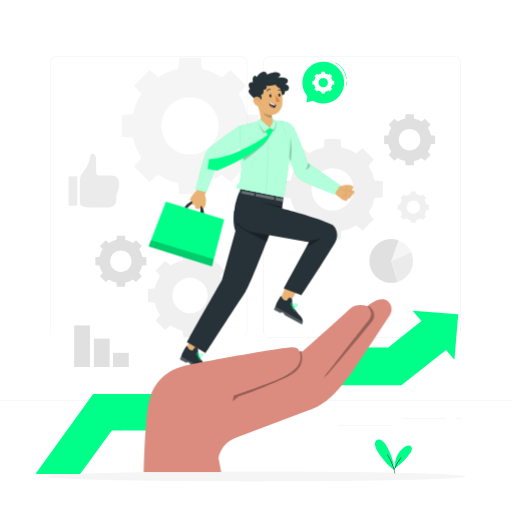
t = 0.00 s
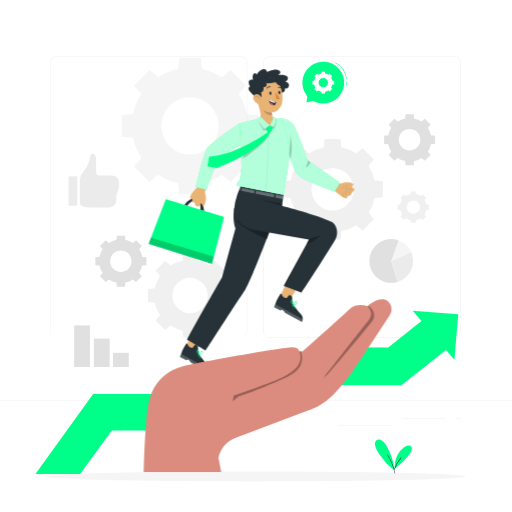
t = 0.38 s
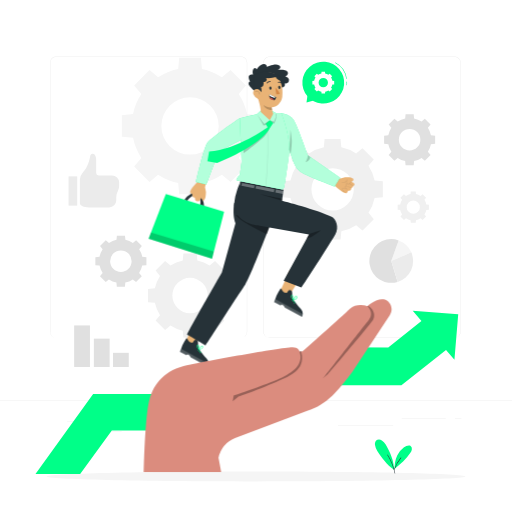
t = 1.13 s
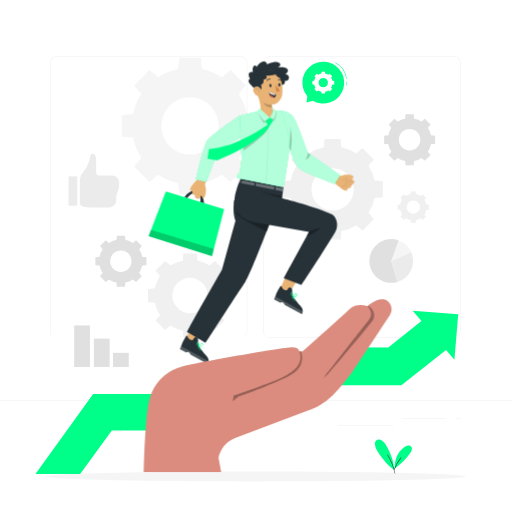
t = 1.50 s
t = 1.88 s: frame unchanged from t = 1.13 s, image omitted
t = 2.63 s: frame unchanged from t = 0.38 s, image omitted

The animated SVG that drew these frames (rendered in a browser with its animation timeline set to each time). Animation: 1 CSS @keyframes rule; one cycle of 3.00 s, repeats indefinitely.

<svg class="animated" id="freepik_stories-business-support" xmlns="http://www.w3.org/2000/svg" viewBox="0 0 500 500" version="1.1" xmlns:xlink="http://www.w3.org/1999/xlink" xmlns:svgjs="http://svgjs.com/svgjs"><style>svg#freepik_stories-business-support:not(.animated) .animable {opacity: 0;}svg#freepik_stories-business-support.animated #freepik--Character--inject-106 {animation: 3s Infinite  linear floating;animation-delay: 0s;}            @keyframes floating {                0% {                    opacity: 1;                    transform: translateY(0px);                }                50% {                    transform: translateY(-10px);                }                100% {                    opacity: 1;                    transform: translateY(0px);                }            }        </style><g id="freepik--background-complete--inject-106" class="animable" style="transform-origin: 250px 238.23px;"><path d="M109.41,171.39H96.34A2.43,2.43,0,0,1,93.91,169V156.05c0-2.38-.56-4.61-2.2-5.65a2.4,2.4,0,0,0-3.57,1.76c-.61,3.83-2.4,11.61-7.4,16.45A10.81,10.81,0,0,0,78,175.37v23.08c0,2.26,4,4.09,8.8,4.09h19.8a6.94,6.94,0,0,0,6.94-6.94v-3a13.66,13.66,0,0,1,1.68-6.26,9.91,9.91,0,0,0,1.12-4.59v-3.43A6.94,6.94,0,0,0,109.41,171.39Z" style="fill: rgb(235, 235, 235); transform-origin: 97.17px 176.312px;" id="elpwi6t2sur9q" class="animable"></path><rect x="66.96" y="172.23" width="8.45" height="28.59" style="fill: rgb(235, 235, 235); transform-origin: 71.185px 186.525px;" id="elpa0qncwrsn" class="animable"></rect><path d="M382.07,254.87l7.31-20.07a21.37,21.37,0,0,1,12.27,11.54Z" style="fill: rgb(245, 245, 245); transform-origin: 391.86px 244.835px;" id="elj4lrutsofue" class="animable"></path><path d="M382.07,254.87l6.23,20.43a21.36,21.36,0,1,1-6.23-41.79,21.32,21.32,0,0,1,7.21,1.25Z" style="fill: rgb(224, 224, 224); transform-origin: 374.993px 254.87px;" id="elzksepz24syg" class="animable"></path><path d="M382.07,254.87l19.62-8.44a21.35,21.35,0,0,1-13.31,28.84Z" style="fill: rgb(235, 235, 235); transform-origin: 392.75px 260.85px;" id="el3vjuo8o5e1p" class="animable"></path><path d="M156.27,269.42a34.9,34.9,0,0,0-5,12.05l-6.73.64v13l6.73.63a34.87,34.87,0,0,0,5,12.06L152,313l9.22,9.22,5.19-4.3a34.87,34.87,0,0,0,12.06,5l.63,6.73h13l.64-6.73a34.9,34.9,0,0,0,12.05-5l5.2,4.3,9.22-9.22-4.3-5.19a34.65,34.65,0,0,0,5-12.06l6.74-.63v-13l-6.74-.64a34.68,34.68,0,0,0-5-12.05l4.3-5.2L210,255l-5.2,4.3a34.68,34.68,0,0,0-12.05-5l-.64-6.74h-13l-.63,6.74a34.65,34.65,0,0,0-12.06,5l-5.19-4.3L152,264.22Zm41.54,7a17.28,17.28,0,1,1-24.44,0A17.28,17.28,0,0,1,197.81,276.41Z" style="fill: rgb(240, 240, 240); transform-origin: 185.595px 288.605px;" id="el05f7i82l51y9" class="animable"></path><path d="M138,91.87a56.49,56.49,0,0,0-8.08,19.56l-10.92,1v21.16l10.93,1A56.28,56.28,0,0,0,138,154.21l-7,8.43,15,15,8.43-7A56.65,56.65,0,0,0,174,178.7l1,10.92h21.16l1-10.92a56.49,56.49,0,0,0,19.56-8.08l8.43,7,15-15-7-8.43a56.66,56.66,0,0,0,8.07-19.56l10.92-1V112.46l-10.92-1a56.65,56.65,0,0,0-8.08-19.56l7-8.43-15-15-8.43,7a56.49,56.49,0,0,0-19.56-8.08l-1-10.92H175l-1,10.92a56.65,56.65,0,0,0-19.56,8.08l-8.43-7-15,15Zm67.41,11.34a28,28,0,1,1-39.66,0A28,28,0,0,1,205.42,103.21Z" style="fill: rgb(245, 245, 245); transform-origin: 185.57px 123.045px;" id="elxsfa9kgspwm" class="animable"></path><path d="M289.7,161.88a41.81,41.81,0,0,0-6,14.44l-8.06.76v15.61l8.06.76a41.68,41.68,0,0,0,6,14.43l-5.15,6.22,11,11,6.22-5.15a41.57,41.57,0,0,0,14.43,6L317,234h15.61l.76-8.06a41.61,41.61,0,0,0,14.44-6l6.22,5.15,11-11-5.15-6.22a41.66,41.66,0,0,0,5.95-14.43l8.06-.76V177.08l-8.06-.76a42,42,0,0,0-6-14.44l5.15-6.21-11-11-6.22,5.15a41.61,41.61,0,0,0-14.44-6l-.76-8.06H317l-.76,8.06a41.74,41.74,0,0,0-14.43,6l-6.22-5.14-11,11Zm49.74,8.37a20.69,20.69,0,1,1-29.26,0A20.69,20.69,0,0,1,339.44,170.25Z" style="fill: rgb(240, 240, 240); transform-origin: 324.765px 184.88px;" id="elgnhc6no3bn" class="animable"></path><path d="M100.23,243.39a21.49,21.49,0,0,0-3,7.33l-4.09.38V259l4.09.39a21.32,21.32,0,0,0,3,7.32l-2.61,3.15,5.6,5.6,3.16-2.61a21,21,0,0,0,7.32,3l.38,4.09H122l.39-4.09a21.13,21.13,0,0,0,7.32-3l3.15,2.61,5.6-5.6-2.61-3.15a21.13,21.13,0,0,0,3-7.32L143,259V251.1l-4.09-.38a21.1,21.1,0,0,0-3-7.33l2.61-3.15-5.6-5.6-3.15,2.61a21.13,21.13,0,0,0-7.32-3l-.39-4.09h-7.92l-.38,4.09a21,21,0,0,0-7.32,3l-3.16-2.61-5.6,5.6Zm25.23,4.25a10.49,10.49,0,1,1-14.84,0A10.49,10.49,0,0,1,125.46,247.64Z" style="fill: rgb(224, 224, 224); transform-origin: 118.07px 255.05px;" id="elzga2gws1eyf" class="animable"></path><path d="M382.2,124.78a21.18,21.18,0,0,0-3,7.32l-4.09.39v7.91l4.09.39a21.18,21.18,0,0,0,3,7.32l-2.62,3.16,5.6,5.6,3.16-2.62a21.18,21.18,0,0,0,7.32,3l.39,4.09H404l.39-4.08a21.18,21.18,0,0,0,7.32-3l3.16,2.62,5.6-5.6-2.62-3.16a21.18,21.18,0,0,0,3-7.32l4.08-.39v-7.91l-4.09-.39a21.18,21.18,0,0,0-3-7.32l2.62-3.16-5.6-5.6-3.16,2.62a21.18,21.18,0,0,0-7.32-3l-.39-4.09h-7.91l-.39,4.09a21.18,21.18,0,0,0-7.32,3L385.18,116l-5.6,5.6ZM407.43,129a10.5,10.5,0,1,1-14.85,0A10.52,10.52,0,0,1,407.43,129Z" style="fill: rgb(224, 224, 224); transform-origin: 400.02px 136.45px;" id="eljlcun30fwjr" class="animable"></path><path d="M392.68,195.14a13,13,0,0,0-1.86,4.5l-2.51.23v4.86l2.51.24a12.94,12.94,0,0,0,1.86,4.49l-1.61,1.94,3.44,3.43,1.93-1.6a13.18,13.18,0,0,0,4.5,1.86l.23,2.5H406l.24-2.5a13.13,13.13,0,0,0,4.49-1.86l1.94,1.6,3.43-3.43-1.6-1.94a13.13,13.13,0,0,0,1.86-4.49l2.5-.24v-4.86l-2.51-.23a13.18,13.18,0,0,0-1.86-4.5l1.6-1.93-3.43-3.44-1.94,1.61a12.94,12.94,0,0,0-4.49-1.86L406,187h-4.86l-.23,2.51a12.86,12.86,0,0,0-4.49,1.86l-1.94-1.61-3.44,3.44Zm15.48,2.61a6.44,6.44,0,1,1-9.11,0A6.45,6.45,0,0,1,408.16,197.75Z" style="fill: rgb(240, 240, 240); transform-origin: 403.585px 202.295px;" id="elkxtegb9w2b" class="animable"></path><rect x="72.42" y="317.81" width="15.43" height="40.58" style="fill: rgb(224, 224, 224); transform-origin: 80.135px 338.1px;" id="elu5lz0wjsf7b" class="animable"></rect><rect x="91.65" y="330.71" width="15.43" height="27.68" style="fill: rgb(224, 224, 224); transform-origin: 99.365px 344.55px;" id="elkxgpq6wgmf" class="animable"></rect><rect x="110.33" y="344.55" width="15.43" height="13.84" style="fill: rgb(224, 224, 224); transform-origin: 118.045px 351.47px;" id="elt87f5eis95i" class="animable"></rect><path d="M443.92,330.2H263.17a5.87,5.87,0,0,1-5.86-5.86V61.06a5.87,5.87,0,0,1,5.86-5.86H443.92a5.87,5.87,0,0,1,5.86,5.86V324.34A5.87,5.87,0,0,1,443.92,330.2ZM263.17,55.45a5.62,5.62,0,0,0-5.61,5.61V324.34a5.62,5.62,0,0,0,5.61,5.61H443.92a5.61,5.61,0,0,0,5.61-5.61V61.06a5.61,5.61,0,0,0-5.61-5.61Z" style="fill: rgb(224, 224, 224); transform-origin: 353.545px 192.7px;" id="elmaobujhc9gc" class="animable"></path><path d="M235.49,330.2H54.75a5.87,5.87,0,0,1-5.87-5.86V61.06a5.87,5.87,0,0,1,5.87-5.86H235.49a5.86,5.86,0,0,1,5.86,5.86V324.34A5.86,5.86,0,0,1,235.49,330.2ZM54.75,55.45a5.62,5.62,0,0,0-5.62,5.61V324.34A5.62,5.62,0,0,0,54.75,330H235.49a5.61,5.61,0,0,0,5.61-5.61V61.06a5.61,5.61,0,0,0-5.61-5.61Z" style="fill: rgb(224, 224, 224); transform-origin: 145.115px 192.7px;" id="el9nntejj3hn7" class="animable"></path><rect y="391.27" width="500" height="0.25" style="fill: rgb(224, 224, 224); transform-origin: 250px 391.395px;" id="elpw09th02vg" class="animable"></rect><rect x="65.54" y="411.72" width="16.06" height="0.25" style="fill: rgb(224, 224, 224); transform-origin: 73.57px 411.845px;" id="elbippc1q235" class="animable"></rect><rect x="184.22" y="409.01" width="53.53" height="0.25" style="fill: rgb(224, 224, 224); transform-origin: 210.985px 409.135px;" id="elk6x4u8voatm" class="animable"></rect><rect x="82.6" y="421.01" width="36.25" height="0.25" style="fill: rgb(224, 224, 224); transform-origin: 100.725px 421.135px;" id="elmuzohj9d2lc" class="animable"></rect><rect x="392.22" y="408.88" width="43.19" height="0.25" style="fill: rgb(224, 224, 224); transform-origin: 413.815px 409.005px;" id="elqvx75j1ank" class="animable"></rect><rect x="444.32" y="408.88" width="6.33" height="0.25" style="fill: rgb(224, 224, 224); transform-origin: 447.485px 409.005px;" id="elj0cena5pnmn" class="animable"></rect><rect x="330.08" y="415.11" width="53.89" height="0.25" style="fill: rgb(224, 224, 224); transform-origin: 357.025px 415.235px;" id="elu1ldkyf1fc8" class="animable"></rect></g><g id="freepik--Shadow--inject-106" class="animable" style="transform-origin: 250px 465.325px;"><path d="M454.43,465.33c0,2.63-91.53,4.77-204.43,4.77S45.57,468,45.57,465.33s91.53-4.78,204.43-4.78S454.43,462.69,454.43,465.33Z" style="fill: rgb(245, 245, 245); transform-origin: 250px 465.325px;" id="elcftill5pxhh" class="animable"></path></g><g id="freepik--Plant--inject-106" class="animable" style="transform-origin: 384.189px 445.798px;"><path d="M376.66,434.13a16.68,16.68,0,0,0-3.77-3.87,4.56,4.56,0,0,0-4.33-.8c-1.82.74-2.65,3-2.4,4.92a15.24,15.24,0,0,0,2.29,6c4.72,6.92,9.09,13.25,16.38,18.39C384.83,450.21,381,441.46,376.66,434.13Z" style="fill: rgb(0, 255, 136); transform-origin: 375.473px 443.998px;" id="el8rlegbym9eo" class="animable"></path><path d="M400.71,435.33c-1.63-.9-4.67.37-6.16,1.48a22.69,22.69,0,0,0-6.54,7.75c-2.29,4.09-2.55,9.82-2.84,13.47,5.77-4.69,11.65-9.49,15.61-15.79a8.37,8.37,0,0,0,1.45-3.57A3.44,3.44,0,0,0,400.71,435.33Z" style="fill: rgb(0, 255, 136); transform-origin: 393.716px 446.527px;" id="el47jtf7dgwj9" class="animable"></path><path d="M385.69,462.36a.25.25,0,0,1-.24-.2,56.16,56.16,0,0,0-7.21-17.83.26.26,0,0,1,.08-.35.26.26,0,0,1,.35.09,56.83,56.83,0,0,1,7.27,18,.26.26,0,0,1-.19.3Z" style="fill: rgb(38, 50, 56); transform-origin: 382.074px 453.158px;" id="eleb09utanys5" class="animable"></path><path d="M384.93,458.83h-.08a.25.25,0,0,1-.15-.32,39,39,0,0,1,6.7-11.67.25.25,0,0,1,.39.32,38.37,38.37,0,0,0-6.62,11.52A.25.25,0,0,1,384.93,458.83Z" style="fill: rgb(38, 50, 56); transform-origin: 388.266px 452.789px;" id="eltruohojclb8" class="animable"></path></g><g id="freepik--Arrow--inject-106" class="animable animator-active" style="transform-origin: 241.07px 383.185px;"><polygon points="425.27 305.24 403.05 303.56 411.57 313.56 379.15 339.27 324.85 339.15 241.1 384.76 90.96 384.76 34.65 462.81 78.28 462.81 109.21 420.44 241.1 420.44 324.76 376.13 392 376.28 435.57 341.71 443.78 351.34 445.63 329.13 447.49 306.92 425.27 305.24" style="fill: rgb(0, 255, 136); transform-origin: 241.07px 383.185px;" id="elvyv4ini0asa" class="animable"></polygon></g><g id="freepik--speech-bubble--inject-106" class="animable" style="transform-origin: 315.7px 80.72px;"><g id="elrakqg5xa9w"><circle cx="315.7" cy="80.72" r="20.41" style="fill: rgb(0, 255, 136); transform-origin: 315.7px 80.72px; transform: rotate(-40.08deg);" class="animable"></circle></g><polygon points="305.46 93.01 300.22 93.43 299.31 99.99 305.64 98.43 305.46 93.01" style="fill: rgb(0, 255, 136); transform-origin: 302.475px 96.5px;" id="elri7sekd86x" class="animable"></polygon><path d="M338.38,77.15a.24.24,0,0,1-.24-.22A20.07,20.07,0,0,0,327.4,61.44a.26.26,0,0,1-.11-.34.25.25,0,0,1,.33-.11,20.56,20.56,0,0,1,11,15.89.24.24,0,0,1-.22.27Z" style="fill: rgb(0, 255, 136); transform-origin: 332.943px 69.0577px;" id="el866svcnl0f8" class="animable"></path><path d="M338.51,83.21h-.05a.25.25,0,0,1-.19-.3,7.14,7.14,0,0,0,.08-2.91.25.25,0,0,1,.2-.29.24.24,0,0,1,.29.2,7.58,7.58,0,0,1-.08,3.11A.26.26,0,0,1,338.51,83.21Z" style="fill: rgb(0, 255, 136); transform-origin: 338.614px 81.4571px;" id="elijpsikcg39" class="animable"></path><path d="M308.1,75.74a9.14,9.14,0,0,0-1.29,3.12l-1.74.17v3.38l1.74.16a9.19,9.19,0,0,0,1.29,3.13L307,87l2.39,2.39,1.34-1.11a9.19,9.19,0,0,0,3.13,1.29l.16,1.74h3.38l.17-1.74a9.14,9.14,0,0,0,3.12-1.29L322,89.43,324.42,87,323.3,85.7a8.81,8.81,0,0,0,1.29-3.13l1.75-.16V79l-1.75-.17a8.76,8.76,0,0,0-1.29-3.12l1.12-1.35L322,72l-1.35,1.11a9.14,9.14,0,0,0-3.12-1.29l-.17-1.74H314l-.16,1.74a9.19,9.19,0,0,0-3.13,1.29L309.38,72,307,74.39Zm10.84,1.74a4.57,4.57,0,1,1-6.47,0A4.57,4.57,0,0,1,318.94,77.48Z" style="fill: rgb(255, 255, 255); transform-origin: 315.705px 80.695px;" id="elp38razt47w" class="animable"></path></g><g id="freepik--Character--inject-106" class="animable" style="transform-origin: 245.636px 217.635px;"><path d="M180.14,202.44s5.36-8,12.09-6.34,7.13,12.64,7.13,12.64l-3.73-1.29s1.22-7.95-3.57-9.08-9.27,5.27-9.27,5.27l-2.15-1.14" style="fill: rgb(38, 50, 56); transform-origin: 189.75px 202.307px;" id="el874e73ylrqy" class="animable"></path><polygon points="145.12 240.57 147.16 235.27 161.94 196.94 218.88 214.14 207.05 260.17 145.12 240.57" style="fill: rgb(0, 255, 136); transform-origin: 182px 228.555px;" id="el550sdx4khtw" class="animable"></polygon><path d="M193.15,184.9c-.87.29-5.75,6.15-6.73,7.82s-1.09,2.76-.34,3.33a6.67,6.67,0,0,0,1.84,1.15c.23,0-.81,1.73.51,2.59s2,.69,2,.69-.34,2.53,1.38,3.22,2.47-.12,2.76,0,1.84-2.82,1.84-2.82l2,3.1a12.08,12.08,0,0,0,1.84-2.64c.92-1.73.86-6.61.86-6.61l-.92-4.37,1.56-6.27s-7.59-1-7.65-.85S193.15,184.9,193.15,184.9Z" style="fill: rgb(233, 179, 118); transform-origin: 193.67px 193.603px;" id="elkj61z15dv6" class="animable"></path><g id="elilmrnry9ddl"><polygon points="208.85 253.17 147.5 234.4 145.12 240.57 207.05 260.17 208.85 253.17" style="isolation: isolate; opacity: 0.2; transform-origin: 176.985px 247.285px;" class="animable"></polygon></g><path d="M343.06,191.08s.21.68-.6,2-2.57.4-2.56.63a7,7,0,0,1-1.07,1.88c-.54.77-1.64.7-3.35-.2s-7.77-5.54-8.09-6.39c0,0-1.53-.85-1.71-.9s.54-7.67.54-7.67l6.32,1.28,4.33-1.1s4.88-.27,6.64.58c.31.14.59.29.85.44a1.49,1.49,0,0,1,.11,2.52l-1.26.9s1.24.67,2.11,1.19a1.66,1.66,0,0,1,.82,1.63,1.24,1.24,0,0,1-.09.39.93.93,0,0,1-1.14.54,1.9,1.9,0,0,1-1.36,2C343,191,343.06,191.08,343.06,191.08Z" style="fill: rgb(233, 179, 118); transform-origin: 335.901px 188.275px;" id="elb7ddhmuhqt5" class="animable"></path><g id="elsg1somlh16q"><path d="M339.82,187.66a1.81,1.81,0,0,1-.81-.19,1.37,1.37,0,0,1-.67-.83,4,4,0,0,1-.08-2.14,7.48,7.48,0,0,1-1.44,1.19,3.46,3.46,0,0,1-1.36.58,1.91,1.91,0,0,1-1.5-.35.25.25,0,1,1,.31-.39,1.38,1.38,0,0,0,1.11.24,2.86,2.86,0,0,0,1.17-.5,7,7,0,0,0,2-1.89h0a.76.76,0,0,1,.44-.57.26.26,0,0,1,.27.09.26.26,0,0,1,0,.28c-.09.14-.17.28-.27.41a4.9,4.9,0,0,0-.17,2.88.94.94,0,0,0,.41.55,1.21,1.21,0,0,0,1.14,0c.56-.38,1.11-.83,1.76-1.34l1.4-1.11a.25.25,0,0,1,.31.4c-.52.39-1,.76-1.4,1.1-.65.52-1.22,1-1.8,1.36A1.4,1.4,0,0,1,339.82,187.66Z" style="fill: rgb(38, 50, 56); opacity: 0.1; transform-origin: 338.893px 185.231px;" class="animable"></path></g><g id="elqgz48ijclqg"><path d="M336.22,195.06a1.16,1.16,0,0,1-.75-.38,8,8,0,0,1-1.11-1.36,1.73,1.73,0,0,1-.35-1.54,1.35,1.35,0,0,1,1-.81,2.77,2.77,0,0,1,1.19.05,8.89,8.89,0,0,1,1.18.32,3.88,3.88,0,0,1-.3-.48,1.44,1.44,0,0,1,.08-1.73,1.57,1.57,0,0,1,1.51-.13,21.13,21.13,0,0,1,4.26,1.76.26.26,0,0,1,.1.34.25.25,0,0,1-.34.1,21,21,0,0,0-4.16-1.72c-.33-.1-.79-.2-1,0s-.17.73,0,1.12a3.69,3.69,0,0,0,1.14,1.28l.52.3a.26.26,0,0,1,.08.34.24.24,0,0,1-.32.1,3.6,3.6,0,0,1-.54-.31,8.12,8.12,0,0,0-2.3-.83,2.32,2.32,0,0,0-1,0,.87.87,0,0,0-.65.49,1.3,1.3,0,0,0,.3,1.1,7.9,7.9,0,0,0,1,1.27c.19.18.33.26.43.24a.24.24,0,0,1,.29.2.25.25,0,0,1-.2.29Z" style="fill: rgb(38, 50, 56); opacity: 0.1; transform-origin: 338.507px 191.967px;" class="animable"></path></g><g id="elgwb9ll0nyf"><path d="M338.15,189.39a.27.27,0,0,1-.2-.09,2.17,2.17,0,0,1-.44-1.14,1.53,1.53,0,0,1,.18-.87,1.05,1.05,0,0,1,.8-.53.26.26,0,0,1,.27.23.26.26,0,0,1-.23.27.53.53,0,0,0-.41.28,1.08,1.08,0,0,0-.11.59,1.54,1.54,0,0,0,.34.86.26.26,0,0,1,0,.35A.3.3,0,0,1,338.15,189.39Z" style="fill: rgb(38, 50, 56); opacity: 0.1; transform-origin: 338.132px 188.076px;" class="animable"></path></g><g id="elxc5ibvftmxm"><path d="M344.84,189a.28.28,0,0,1-.13,0,20,20,0,0,0-3.68-1.9.25.25,0,0,1-.14-.32.24.24,0,0,1,.32-.14,19.68,19.68,0,0,1,3.76,1.94.24.24,0,0,1,.08.34A.25.25,0,0,1,344.84,189Z" style="fill: rgb(38, 50, 56); opacity: 0.1; transform-origin: 342.982px 187.814px;" class="animable"></path></g><polygon points="191.12 319.78 181.65 340.43 190.31 345.17 203.19 324.31 191.12 319.78" style="fill: rgb(233, 179, 118); transform-origin: 192.42px 332.475px;" id="elyer9lplbifl" class="animable"></polygon><path d="M183.57,339.41c.57,1.69,3.16,2.89,4.76,2.62l.92-1.61c.95-1.27,1.79-1.65,3.17-.66.68.48,1.11,1.85,1,3.49a10.32,10.32,0,0,0,.54,4.58s4.82,6.85,6.8,8.86c1.18,1.19,2.71,2.87,2.91,4.93a8.36,8.36,0,0,1-.07,2,7.38,7.38,0,0,1-.7,1.74l-16.72-9.06a8.69,8.69,0,0,0-1.91-2.29,2.63,2.63,0,0,0-2.5.16l-6.1-3.25,1-2.46h0c.26-.65.55-1.4.86-2.19,1.33-3.39,3.78-7,4.16-7.92C182.33,336.64,183.57,339.41,183.57,339.41Z" style="fill: rgb(38, 50, 56); transform-origin: 189.685px 351.576px;" id="eleywy8ktznz6" class="animable"></path><path d="M196.64,351.37a.26.26,0,0,0-.27-.17,3,3,0,0,0-1.52.52c-.24.17,0,.58.25.41a2.66,2.66,0,0,1,1.34-.46.22.22,0,0,0,.2-.3Z" style="fill: rgb(0, 255, 136); transform-origin: 195.703px 351.685px;" id="elk2cjhmzkynf" class="animable"></path><path d="M195.73,350a.26.26,0,0,0-.27-.17,3.06,3.06,0,0,0-1.52.53c-.24.16,0,.58.25.41a2.77,2.77,0,0,1,1.34-.47.22.22,0,0,0,.2-.29Z" style="fill: rgb(0, 255, 136); transform-origin: 194.791px 350.319px;" id="elajqxfbwndtb" class="animable"></path><path d="M194.75,348.6a.29.29,0,0,0-.27-.17A3.06,3.06,0,0,0,193,349c-.24.16,0,.58.25.41a2.66,2.66,0,0,1,1.34-.46.23.23,0,0,0,.2-.3Z" style="fill: rgb(0, 255, 136); transform-origin: 193.851px 348.94px;" id="elr46uxgwqp6a" class="animable"></path><g id="eluv470hm53hn"><path d="M203.66,362.69c0,.3,0,.62-.08.95a7.73,7.73,0,0,1-.71,1.74l-16.72-9.06a8.69,8.69,0,0,0-1.91-2.29,2.63,2.63,0,0,0-2.5.16l-6.1-3.25,1-2.46h0l.14-.36Z" style="fill: rgb(255, 255, 255); isolation: isolate; opacity: 0.2; transform-origin: 189.65px 356.75px;" class="animable"></path></g><path d="M194.07,349.05l.19-.44a12.16,12.16,0,0,1,.91-1.8,4,4,0,0,1,1.54-1.43,1.15,1.15,0,0,1,1.12-.05,1.1,1.1,0,0,1,.41,1.12,2.58,2.58,0,0,1-1.09,1.69,9.34,9.34,0,0,1-2.62.82Zm3.3-3.34a1,1,0,0,0-.44.12,3.51,3.51,0,0,0-1.34,1.25,9.9,9.9,0,0,0-.68,1.29,6.79,6.79,0,0,0,2-.64,2.1,2.1,0,0,0,.89-1.35c0-.22,0-.51-.18-.62A.35.35,0,0,0,197.37,345.71Z" style="fill: rgb(0, 255, 136); transform-origin: 196.169px 347.129px;" id="el0wshcs6ru7uf" class="animable"></path><path d="M194.62,349.17l-.36-.3a8.79,8.79,0,0,1-1.89-2,2.55,2.55,0,0,1-.15-2,1.12,1.12,0,0,1,.9-.78,1.2,1.2,0,0,1,1,.58,4,4,0,0,1,.65,2,11.43,11.43,0,0,1-.06,2Zm-1.46-4.57h0c-.21,0-.38.25-.45.46a2,2,0,0,0,.13,1.61,6.46,6.46,0,0,0,1.39,1.5,8.9,8.9,0,0,0,0-1.46,3.52,3.52,0,0,0-.57-1.74C193.57,344.83,193.38,344.6,193.16,344.6Z" style="fill: rgb(0, 255, 136); transform-origin: 193.436px 346.63px;" id="elz0jcsk6uqb" class="animable"></path><polygon points="283.06 271.18 273.6 291.83 282.25 296.57 295.13 275.71 283.06 271.18" style="fill: rgb(233, 179, 118); transform-origin: 284.365px 283.875px;" id="elk4xdxou822c" class="animable"></polygon><path d="M275.51,290.81c.58,1.69,3.16,2.89,4.76,2.62l.92-1.61c.95-1.27,1.8-1.65,3.17-.66.68.48,1.11,1.85,1,3.49a10.25,10.25,0,0,0,.54,4.57s4.83,6.86,6.8,8.87c1.18,1.19,2.71,2.87,2.91,4.93a8.89,8.89,0,0,1-.06,2,8.18,8.18,0,0,1-.71,1.74l-16.72-9.06a8.69,8.69,0,0,0-1.91-2.29,2.63,2.63,0,0,0-2.5.16l-6.1-3.25,1-2.46h0c.26-.65.55-1.4.86-2.19,1.33-3.4,3.78-7,4.17-7.92C274.27,288,275.51,290.81,275.51,290.81Z" style="fill: rgb(38, 50, 56); transform-origin: 281.625px 302.968px;" id="el48jcihlc0q5" class="animable"></path><path d="M288.58,302.76a.28.28,0,0,0-.26-.17,3,3,0,0,0-1.52.53c-.25.17,0,.58.24.41a2.73,2.73,0,0,1,1.34-.46.23.23,0,0,0,.21-.3Z" style="fill: rgb(0, 255, 136); transform-origin: 287.649px 303.08px;" id="ely1k06t5uu3h" class="animable"></path><path d="M287.67,301.37a.26.26,0,0,0-.27-.17,3.18,3.18,0,0,0-1.52.52c-.24.17,0,.59.25.42a2.68,2.68,0,0,1,1.34-.47.22.22,0,0,0,.2-.29Z" style="fill: rgb(0, 255, 136); transform-origin: 286.731px 301.689px;" id="el7w88txeev7t" class="animable"></path><path d="M286.69,300a.28.28,0,0,0-.27-.17,3.09,3.09,0,0,0-1.52.53c-.24.16,0,.58.25.41a2.66,2.66,0,0,1,1.34-.46.23.23,0,0,0,.2-.3Z" style="fill: rgb(0, 255, 136); transform-origin: 285.751px 300.32px;" id="elrrn8tlv5sbb" class="animable"></path><g id="elflrv2qx7ud8"><path d="M295.6,314.09a8.3,8.3,0,0,1-.08,1,7,7,0,0,1-.71,1.74l-16.72-9.06a8.81,8.81,0,0,0-1.9-2.29,2.62,2.62,0,0,0-2.5.16l-6.11-3.25,1-2.46h0l.15-.36Z" style="fill: rgb(255, 255, 255); isolation: isolate; opacity: 0.2; transform-origin: 281.59px 308.2px;" class="animable"></path></g><path d="M286,300.45l.19-.44a11.86,11.86,0,0,1,.92-1.81,3.94,3.94,0,0,1,1.53-1.42,1.15,1.15,0,0,1,1.12,0,1.09,1.09,0,0,1,.41,1.12,2.58,2.58,0,0,1-1.09,1.69,8.88,8.88,0,0,1-2.61.82Zm3.3-3.35a1,1,0,0,0-.44.13,3.43,3.43,0,0,0-1.34,1.25,9.9,9.9,0,0,0-.68,1.29,7.11,7.11,0,0,0,1.95-.64,2.09,2.09,0,0,0,.89-1.35c0-.22,0-.51-.18-.62A.36.36,0,0,0,289.31,297.1Z" style="fill: rgb(0, 255, 136); transform-origin: 288.099px 298.542px;" id="elm82lqaf9jyd" class="animable"></path><path d="M286.56,300.57l-.36-.3a8.7,8.7,0,0,1-1.89-2,2.59,2.59,0,0,1-.15-2,1,1,0,0,1,1.86-.2,4.05,4.05,0,0,1,.66,2,12.45,12.45,0,0,1-.07,2ZM285.1,296h0c-.22,0-.38.25-.46.46a2.08,2.08,0,0,0,.13,1.61,6.66,6.66,0,0,0,1.39,1.5,8.9,8.9,0,0,0,0-1.46,3.52,3.52,0,0,0-.57-1.74C285.53,296.26,285.33,296,285.1,296Z" style="fill: rgb(0, 255, 136); transform-origin: 285.36px 298.046px;" id="el0my1j4ig1ivk" class="animable"></path><path d="M228.87,205.25s-2.31,10.81,1.07,20.28l-13.29,48s-34.89,60.6-33.84,60.86,18,10.38,18,10.38,33.86-52.53,38.77-59.52,25.11-60.51,25.11-60.51Z" style="fill: rgb(38, 50, 56); transform-origin: 223.738px 275.01px;" id="elhdlufy91xc8" class="animable"></path><g id="ellqv6bepnxz"><path d="M242,209.67c-.65,1.94-5.37,7.26-6.09,9.48-.21.65-5.37-2.18-5.59-1.5,4.16,5.82,19.8,13.66,30.35,18.51,1.66-4.09,2.1-5.88,3.44-9.39,2.08-5.26,4.35-9.39,5.53-12.42C260.22,212.33,249.81,210.74,242,209.67Z" style="isolation: isolate; opacity: 0.3; transform-origin: 249.98px 222.915px;" class="animable"></path></g><path d="M324.29,219.46c-13.09-6.69-48.93-15.92-48.93-15.92l1.5-10.67-42.12-8.31a100.59,100.59,0,0,0-5,14.76c-5.87,25.37,20,28.44,25.13,28.77l46.8,8.34-24.72,45.2,17.32,6.67s22.4-33.77,33.13-51.87C331.55,229.36,327.85,221.28,324.29,219.46Z" style="fill: rgb(38, 50, 56); transform-origin: 279.057px 236.43px;" id="elr1xqnofpn6" class="animable"></path><g id="el1mbgb46ebys"><polygon points="267.39 195.12 249.39 191.64 250.09 188.78 268.03 192.26 267.39 195.12" style="fill: rgb(255, 255, 255); opacity: 0.3; transform-origin: 258.71px 191.95px;" class="animable"></polygon></g><g id="elhtthwnmgxue"><polygon points="269.39 192.53 276.7 194 276.29 196.92 268.81 195.39 269.39 192.53" style="fill: rgb(255, 255, 255); opacity: 0.3; transform-origin: 272.755px 194.725px;" class="animable"></polygon></g><g id="elbosx4oozgwe"><polygon points="236.34 186.11 248.72 188.51 247.99 191.35 235.66 188.97 236.34 186.11" style="fill: rgb(255, 255, 255); opacity: 0.3; transform-origin: 242.19px 188.73px;" class="animable"></polygon></g><g id="elw85xlpaiaen"><g style="opacity: 0.3; transform-origin: 234.155px 187.175px;" class="animable"><polygon points="234.39 188.68 233.21 188.38 234.28 185.67 235.1 185.82 234.39 188.68" style="fill: rgb(255, 255, 255); transform-origin: 234.155px 187.175px;" id="el6h6qkpijoj4" class="animable"></polygon></g></g><g id="el1xmfq4gaaq7"><path d="M275.39,203.44l-21.18-6.15c.43.13,13.83,3,21.43,4.35Z" style="isolation: isolate; opacity: 0.3; transform-origin: 264.925px 200.365px;" class="animable"></path></g><g id="el57wfnyindd4"><path d="M301.77,235.92l11.39-3.64s-7.87,7.26-13.94,8.31Z" style="isolation: isolate; opacity: 0.3; transform-origin: 306.19px 236.435px;" class="animable"></path></g><path d="M234.18,123c-.81,0-27.76,19.09-31.55,23.67s-11.34,38.52-11.34,38.52l10.11,2.52,12.33-32.49,23-11.73s5.52-10.52,5.67-11S234.18,123,234.18,123Z" style="fill: rgb(0, 255, 136); transform-origin: 216.846px 155.355px;" id="elyy0mfxn9tg" class="animable"></path><g id="el1zcl9bv5i5s"><path d="M234.18,123c-.81,0-27.76,19.09-31.55,23.67s-11.34,38.52-11.34,38.52l10.11,2.52,12.33-32.49,23-11.73s5.52-10.52,5.67-11S234.18,123,234.18,123Z" style="fill: rgb(255, 255, 255); opacity: 0.7; transform-origin: 216.846px 155.355px;" class="animable"></path></g><path d="M332.11,181l-31.63-21.85s-10.48-29.88-13.73-34.6c-4.22-6.13-12.26-6.54-12.26-6.54l4.88,25.53s2.83,10.2,5.54,17.53c2.79,7.52,3.87,11.61,10.72,15.68,5.94,3.53,31.31,13,31.31,13C326.5,189.56,332.11,181,332.11,181Z" style="fill: rgb(0, 255, 136); transform-origin: 303.3px 153.88px;" id="elw1v9gixgz2b" class="animable"></path><g id="el620f898np9i"><path d="M332.11,181l-31.63-21.85s-10.48-29.88-13.73-34.6c-4.22-6.13-12.26-6.54-12.26-6.54l4.88,25.53s2.83,10.2,5.54,17.53c2.79,7.52,3.87,11.61,10.72,15.68,5.94,3.53,31.31,13,31.31,13C326.5,189.56,332.11,181,332.11,181Z" style="fill: rgb(255, 255, 255); opacity: 0.7; transform-origin: 303.3px 153.88px;" class="animable"></path></g><path d="M232.45,184.09s-2.16-.14-1.38-2.09a11.06,11.06,0,0,1,3.11-3.74l1.76-12.59L234.18,123l7.88-2,8.67-2,3.7-3.34,10-.47,4.91,2.72h5.16c0,.08,10.14,23.14,7.6,41.55s-4.36,30-4.79,31.22c-.87,2.38-2.77,1.63-2.77,1.63Z" style="fill: rgb(0, 255, 136); transform-origin: 256.704px 153.806px;" id="elv88fxyp947" class="animable"></path><g id="elto8qpkwes1a"><path d="M232.45,184.09s-2.16-.14-1.38-2.09a11.06,11.06,0,0,1,3.11-3.74l1.76-12.59-.88-21.31L234.18,123l7.88-2,8.67-2,3.7-3.34,9.74-.47,5.2,2.72h5.16c0,.08,10.14,23.14,7.6,41.55s-4.36,30-4.79,31.22c-.87,2.38-2.77,1.63-2.77,1.63Z" style="fill: rgb(255, 255, 255); opacity: 0.7; transform-origin: 256.719px 153.806px;" class="animable"></path></g><g id="elceg492hdbl7"><path d="M259.59,188.76h0a.25.25,0,0,1-.23-.27,375.37,375.37,0,0,0,1.26-61.82.25.25,0,0,1,.23-.26.23.23,0,0,1,.26.23,375.24,375.24,0,0,1-1.25,61.9A.24.24,0,0,1,259.59,188.76Z" style="fill: rgb(38, 50, 56); opacity: 0.1; transform-origin: 260.6px 157.585px;" class="animable"></path></g><g id="elqkiw819c8c"><path d="M237.56,150.53l.28,6.64s17.42-12.86,20.87-17.16c4.46-5.54,4.8-8.6,4.8-8.6Z" style="isolation: isolate; opacity: 0.2; transform-origin: 250.535px 144.29px;" class="animable"></path></g><path d="M259.34,128.52l2.06,3.23s-29.6,21.86-57.22,23.71l-1.69,9.41,9.51,1.74s42-16.17,51.86-34.66l2.95-4.42-3.15-2.74-1,.64Z" style="fill: rgb(0, 255, 136); transform-origin: 234.65px 145.7px;" id="elxhtu7av1ny9" class="animable"></path><g id="elw4v35uuzqwr"><path d="M282.53,153.89s.92-13,1.1-19.67a95.6,95.6,0,0,1,1.25,10.26c.27,4.47-1.08,13.6-1.08,13.6Z" style="isolation: isolate; opacity: 0.2; transform-origin: 283.723px 146.15px;" class="animable"></path></g><g id="eloscmiqgljbd"><path d="M251.2,119.58c.4.75,6.81,8.92,6.81,8.92l5.17-3.61s-4.49,4.93-4.52,5l-1.33.13Z" style="isolation: isolate; opacity: 0.2; transform-origin: 257.19px 124.8px;" class="animable"></path></g><g id="elkr4hndb5rv"><path d="M263.66,124.79l3.86,1.69a33.4,33.4,0,0,0,1.78-5c.08-1.06,0-2.86,0-2.86h.52a12.73,12.73,0,0,1-.33,5.14c-.81,2.31-1.78,4.54-1.78,4.54Z" style="isolation: isolate; opacity: 0.2; transform-origin: 266.802px 123.46px;" class="animable"></path></g><g id="eldwi28xyalkp"><path d="M300.48,159.13c.29,2.08-1,4.89-2.09,6.68,1.31-.49,2.79-1.08,3.42-2.32s1.1-1.33,1-2.72Z" style="isolation: isolate; opacity: 0.2; transform-origin: 300.607px 162.47px;" class="animable"></path></g><path d="M251.2,98.5s-8.82-6.86-8.55-9.28,1.67-1.73,1.67-1.73-3.19-5.7-.33-6.81,3.11-.15,3.11-.15-1.34-4.7.9-6.22c1.71-1.17,2.55,1,2.55,1s3.13-5.33,7.14-5.42c2,.07,3,1.31,2.8,2.85l0,.2s7.94-3.86,11.79-1.8-.95,4.69-.95,4.69,7.85-1.15,9.52,2c1.33,2.47-2.11,4.31-2.11,4.31a7.47,7.47,0,0,1,2.37,1.29,3.12,3.12,0,0,1-1.72,5.47h-.07c-.41,0-1.16.15-1.48-.13,0,0,1.47,2.8-1.41,3.84s-4.4-2.29-4.4-2.29Z" style="fill: rgb(38, 50, 56); transform-origin: 262.42px 84.195px;" id="el694715kq3ao" class="animable"></path><path d="M254.65,116.94s.3-4.13-3-14c0,0,.52-.27.52-.28-.47-1.38-.95-2.65-1.4-3.76a.16.16,0,0,1,0,0l14,7.86c-.19,3.21,1.23,9.34,2,11.92l-3.3,6.15Z" style="fill: rgb(233, 179, 118); transform-origin: 258.77px 111.865px;" id="elust0hn46a9i" class="animable"></path><g id="eludcfssb2quj"><path d="M265.21,111.2l-7.95-1.43c.82,2.42,3.11,5.22,8.6,5.22A23.37,23.37,0,0,1,265.21,111.2Z" style="opacity: 0.2; transform-origin: 261.56px 112.38px;" class="animable"></path></g><path d="M273.2,82.68c1.75,3.09,2.62,10-2.48,8.79S270.2,77.36,273.2,82.68Z" style="fill: rgb(38, 50, 56); transform-origin: 271.497px 86.5051px;" id="elqbl4np6smeg" class="animable"></path><path d="M250.34,92.22c1.3,8.63,1.86,13.52,6.64,17.55,7.19,6.06,17.32,1.25,18.63-7.62,1.18-8-1.14-20.75-9.95-23.37A12,12,0,0,0,250.34,92.22Z" style="fill: rgb(233, 179, 118); transform-origin: 263.037px 95.3695px;" id="elqz300wcycf" class="animable"></path><path d="M263,93.63c.08.89.61,1.56,1.19,1.5s1-.82.91-1.71-.61-1.56-1.19-1.5S262.9,92.74,263,93.63Z" style="fill: rgb(38, 50, 56); transform-origin: 264.049px 93.525px;" id="elc297fdwllxk" class="animable"></path><path d="M271.7,93c.08.89.62,1.57,1.2,1.51s1-.82.91-1.71-.62-1.56-1.2-1.51S271.62,92.15,271.7,93Z" style="fill: rgb(38, 50, 56); transform-origin: 272.756px 92.9005px;" id="elqk6ac2plhha" class="animable"></path><path d="M268.83,92.79s3.2,4.17,4.26,5.88c-1.14,1.23-3.32.9-3.32.9Z" style="fill: rgb(213, 135, 69); transform-origin: 270.96px 96.2001px;" id="elijhlkjspl7r" class="animable"></path><path d="M260.63,88.94a.41.41,0,0,0,.4-.13,3.39,3.39,0,0,1,2.79-1.17.43.43,0,0,0,.48-.35.4.4,0,0,0-.35-.47,4.16,4.16,0,0,0-3.54,1.44.42.42,0,0,0,0,.59A.37.37,0,0,0,260.63,88.94Z" style="fill: rgb(38, 50, 56); transform-origin: 262.298px 87.8766px;" id="elwdlajq16wpk" class="animable"></path><path d="M275.25,88.86a.37.37,0,0,0,.19-.14.43.43,0,0,0-.08-.59,4.09,4.09,0,0,0-3.72-.69.42.42,0,0,0-.25.54.41.41,0,0,0,.53.24,3.21,3.21,0,0,1,2.94.59A.42.42,0,0,0,275.25,88.86Z" style="fill: rgb(38, 50, 56); transform-origin: 273.443px 88.0736px;" id="el1sn6dggxgo8" class="animable"></path><path d="M267.48,105.49Z" style="fill: rgb(38, 50, 56); transform-origin: 267.48px 105.49px;" id="ely22ueweah1" class="animable"></path><path d="M268.7,102.07c-1.42-.39-4-1.22-5.34-2.48a4.13,4.13,0,0,0-.31,1,3.67,3.67,0,0,0,.06,1.79c.36,1.19,1.46,2.44,4.32,3.11l.05,0h0s1.54.33,2.16-3.18C269.67,102.31,269.29,102.23,268.7,102.07Z" style="fill: rgb(38, 50, 56); transform-origin: 266.304px 102.544px;" id="elrz57m65yj2e" class="animable"></path><path d="M268.7,102.07l-.5,1c-2.69-.64-4.5-1.45-5.15-2.46a4.13,4.13,0,0,1,.31-1C264.67,100.85,267.28,101.68,268.7,102.07Z" style="fill: rgb(255, 255, 255); transform-origin: 265.875px 101.34px;" id="elyakhcymcgx" class="animable"></path><path d="M267.43,105.47c-2.86-.67-4-1.92-4.32-3.11a9.47,9.47,0,0,1,3,1.37A3.61,3.61,0,0,1,267.43,105.47Z" style="fill: rgb(220, 87, 83); transform-origin: 265.27px 103.915px;" id="eltbz0bogc1i" class="animable"></path><path d="M253.22,98.83a4.53,4.53,0,0,0,1.88-1.69,4,4,0,0,0,.19-2.34,22.29,22.29,0,0,0-.45-2.44c.79.36,1.7-.3,2.09-1.07a6.73,6.73,0,0,0,.35-3.81,2.86,2.86,0,0,0,2.71-1,2.17,2.17,0,0,0-.08-2.77,24.84,24.84,0,0,0,9.58-1c-.2.4.07.88.36,1.23a7.54,7.54,0,0,0,4.71,2.61c.27,0,.6,0,.74-.2a.66.66,0,0,0,.05-.42,6.81,6.81,0,0,0-2.63-4.43A15.44,15.44,0,0,0,268,79.18a29.06,29.06,0,0,0-8.59-1.7,17.16,17.16,0,0,0-8.49,1.83,4.24,4.24,0,0,0-1.51,1.17,4.5,4.5,0,0,0-.7,1.67,30,30,0,0,0-.76,11" style="fill: rgb(38, 50, 56); transform-origin: 261.557px 88.1469px;" id="el58d251skwin" class="animable"></path><path d="M247.55,99.76a8.2,8.2,0,0,0,4.5,4.42c2.71,1.06,4.37-1.3,3.89-4-.44-2.44-2.38-5.93-5.22-5.83S246.53,97.27,247.55,99.76Z" style="fill: rgb(233, 179, 118); transform-origin: 251.617px 99.3936px;" id="ely7dec4ivv4j" class="animable"></path><g id="elwj8g2ct2vq"><path d="M253.51,99.68a.25.25,0,0,1-.24-.2,4.13,4.13,0,0,0-.94-1.88,2.5,2.5,0,0,0-1.43-.88,1.33,1.33,0,0,0-1.36.58.24.24,0,0,1-.34.1.25.25,0,0,1-.1-.34,1.83,1.83,0,0,1,1.88-.83,3,3,0,0,1,1.73,1,4.68,4.68,0,0,1,1,2.11.26.26,0,0,1-.2.3Z" style="opacity: 0.2; transform-origin: 251.392px 97.9402px;" class="animable"></path></g></g><g id="freepik--Hand--inject-106" class="animable" style="transform-origin: 261.412px 376.59px;"><path d="M380.61,307.9,344,363.4c-13.16,17-24.14,32-44,37.78l-70.44,26.57a25.64,25.64,0,0,0-16.17,19.31L216,461H140.4s1-54.68,5.62-71.17c4.33-15.45,15.12-29,37.27-33.45,18.42-3.73,88.61-16.93,102.22-17.37,5.79-.18,7.22,3.84,6.95,4.29l3.21-.36s37.75-33.31,46-41.37c6.39-6.24,17.06-2.61,17.06-2.61s11.39-10.52,19.53-5.35C378.28,293.57,385.77,298.92,380.61,307.9Z" style="fill: rgb(219, 140, 126); transform-origin: 261.412px 376.59px;" id="elv6b8o8nyj6l" class="animable"></path><g id="elr07z4bb1tnf"><path d="M292.46,343.26c4.44,12.68-6.55,20.52-19.35,26.44s-44.88,16.53-44.88,16.53l-1,5.65,5.4-4.34s26.38-9.35,44-17.56c11.2-5.21,15.2-9.44,17.06-13.76a17.33,17.33,0,0,0,.71-11.41L294,342.9Z" style="isolation: isolate; opacity: 0.3; transform-origin: 261.138px 367.39px;" class="animable"></path></g><g id="elb3b6jr7sksj"><path d="M358.75,298.92s7.15,6.52,1.38,13.49c-4.86,5.87-44.55,56.82-44.55,56.82l5.06-4.15s41-48.36,43.6-52.59C368.07,306.17,362.07,298.85,358.75,298.92Z" style="isolation: isolate; opacity: 0.3; transform-origin: 340.528px 334.075px;" class="animable"></path></g></g><defs>     <filter id="active" height="200%">         <feMorphology in="SourceAlpha" result="DILATED" operator="dilate" radius="2"></feMorphology>                <feFlood flood-color="#32DFEC" flood-opacity="1" result="PINK"></feFlood>        <feComposite in="PINK" in2="DILATED" operator="in" result="OUTLINE"></feComposite>        <feMerge>            <feMergeNode in="OUTLINE"></feMergeNode>            <feMergeNode in="SourceGraphic"></feMergeNode>        </feMerge>    </filter>    <filter id="hover" height="200%">        <feMorphology in="SourceAlpha" result="DILATED" operator="dilate" radius="2"></feMorphology>                <feFlood flood-color="#ff0000" flood-opacity="0.5" result="PINK"></feFlood>        <feComposite in="PINK" in2="DILATED" operator="in" result="OUTLINE"></feComposite>        <feMerge>            <feMergeNode in="OUTLINE"></feMergeNode>            <feMergeNode in="SourceGraphic"></feMergeNode>        </feMerge>            <feColorMatrix type="matrix" values="0   0   0   0   0                0   1   0   0   0                0   0   0   0   0                0   0   0   1   0 "></feColorMatrix>    </filter></defs></svg>